4-way image classification set "hands_final" from GitHub (sbenetz/jetson-inference); label vocabulary: background, next gesture, pause gesture, play gesture.

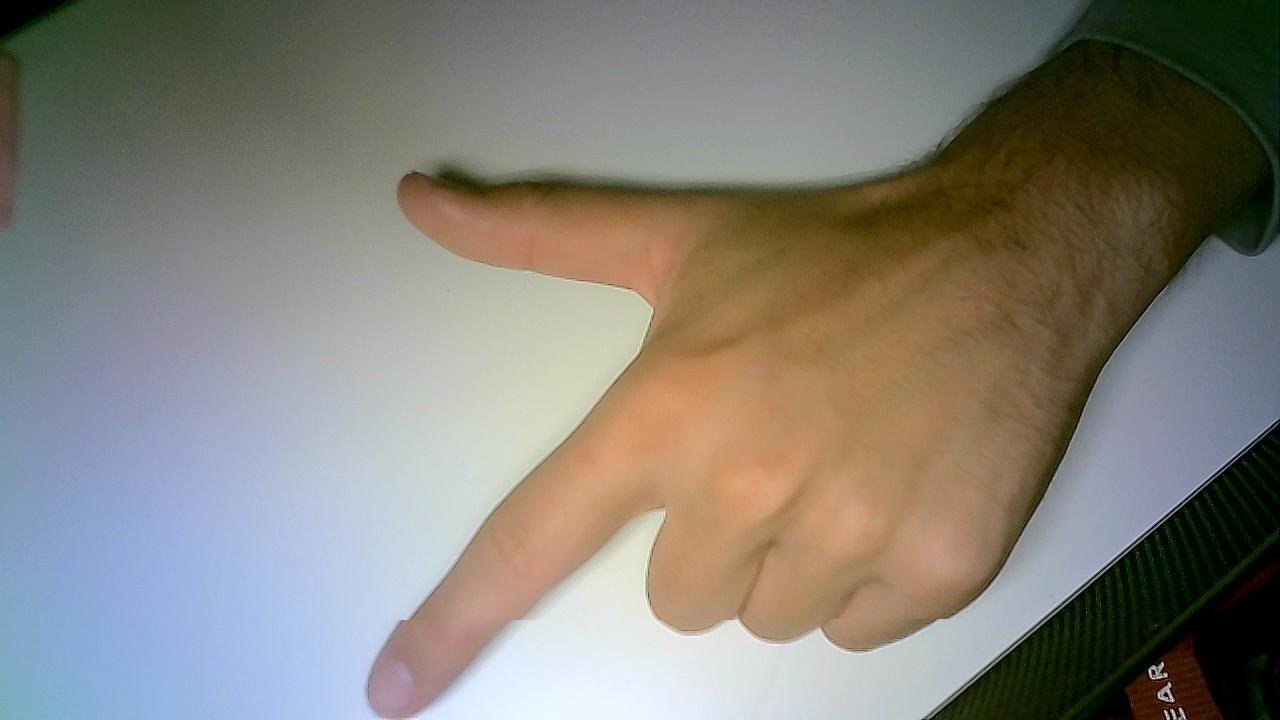
Label: next gesture

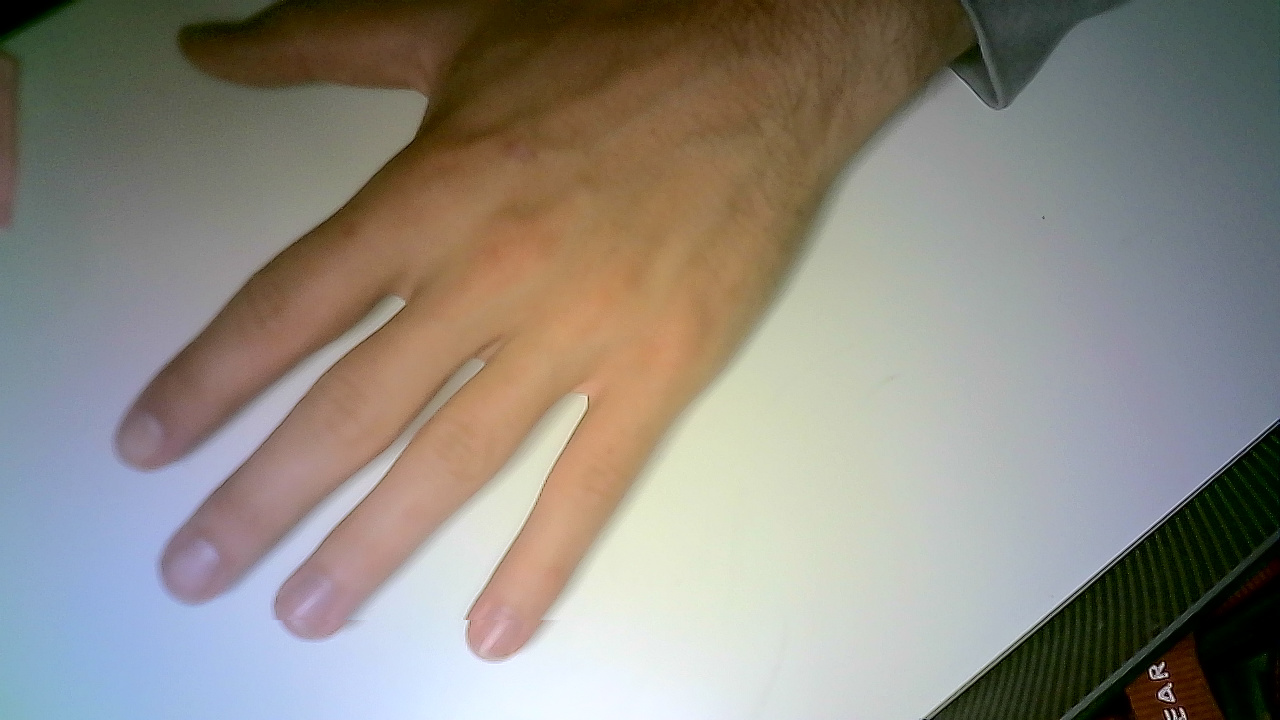
Label: play gesture

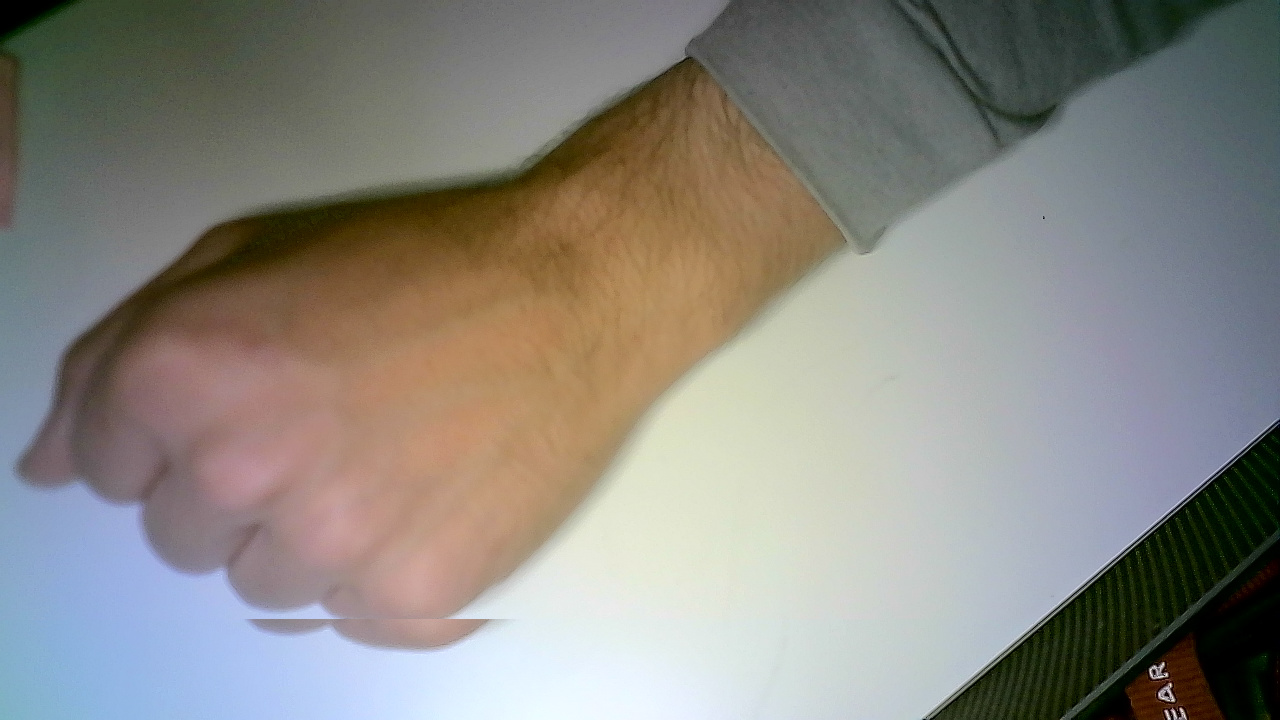
Label: pause gesture

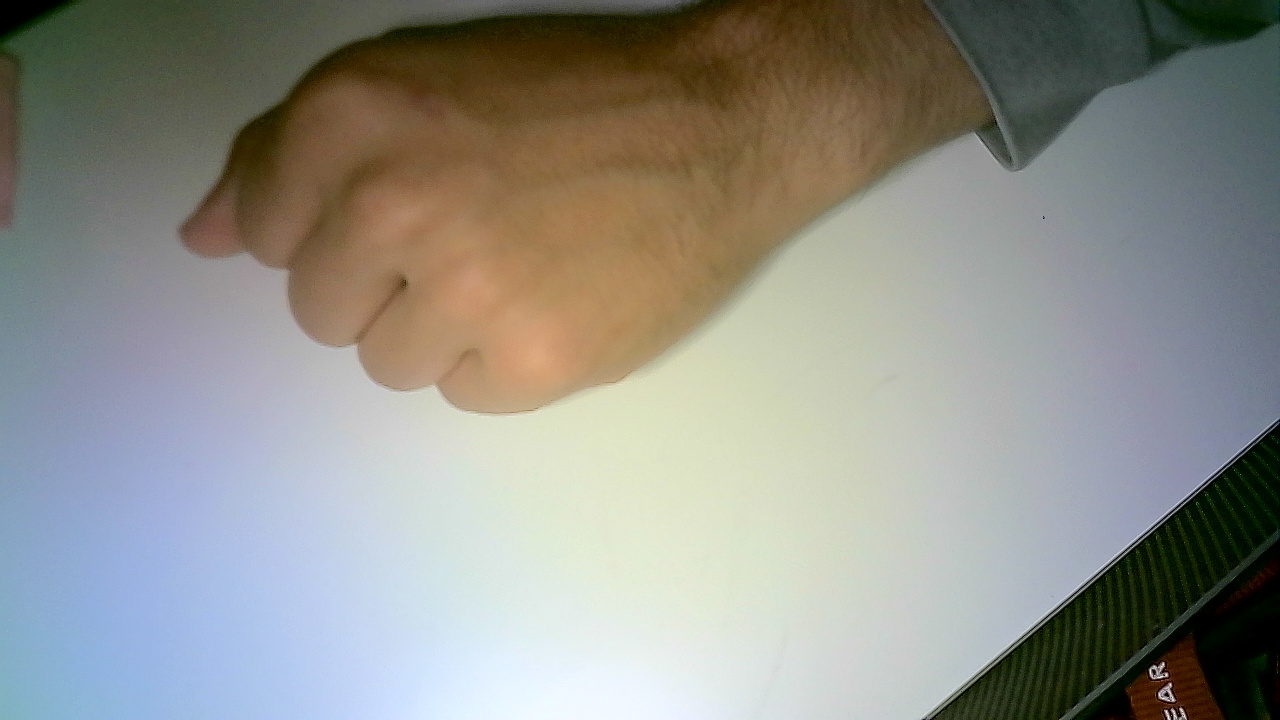
Label: pause gesture

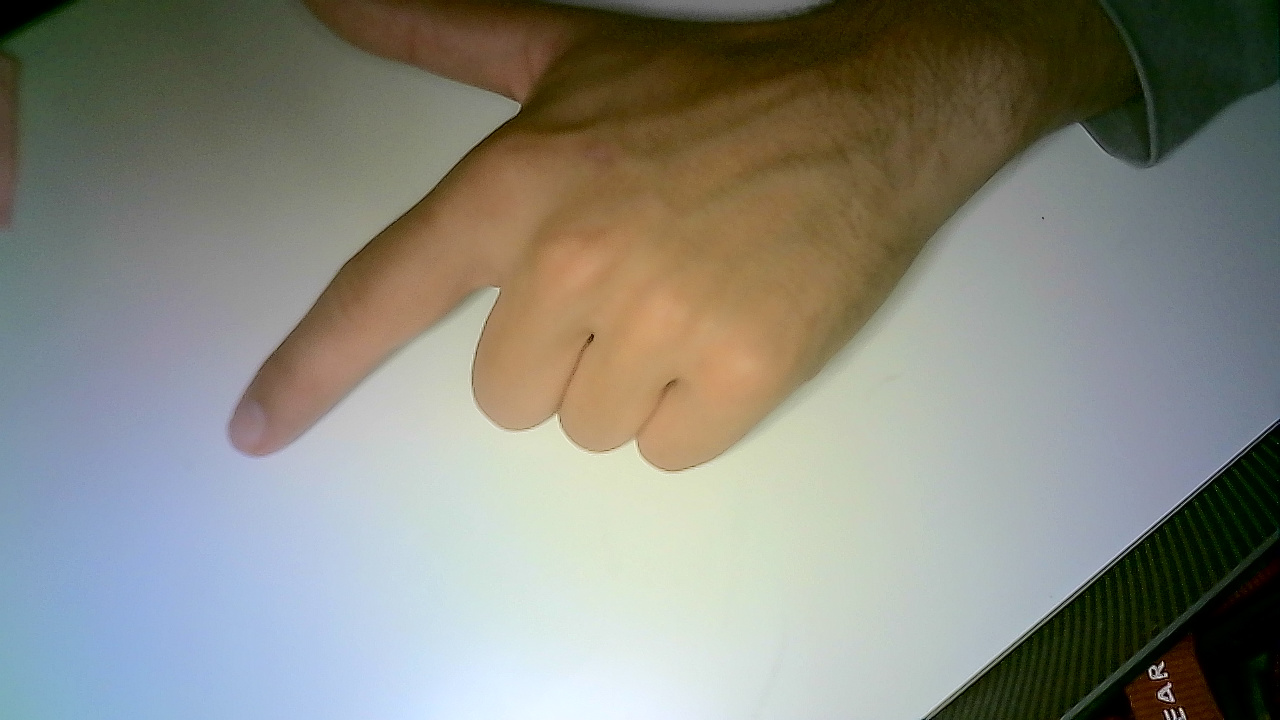
Label: next gesture

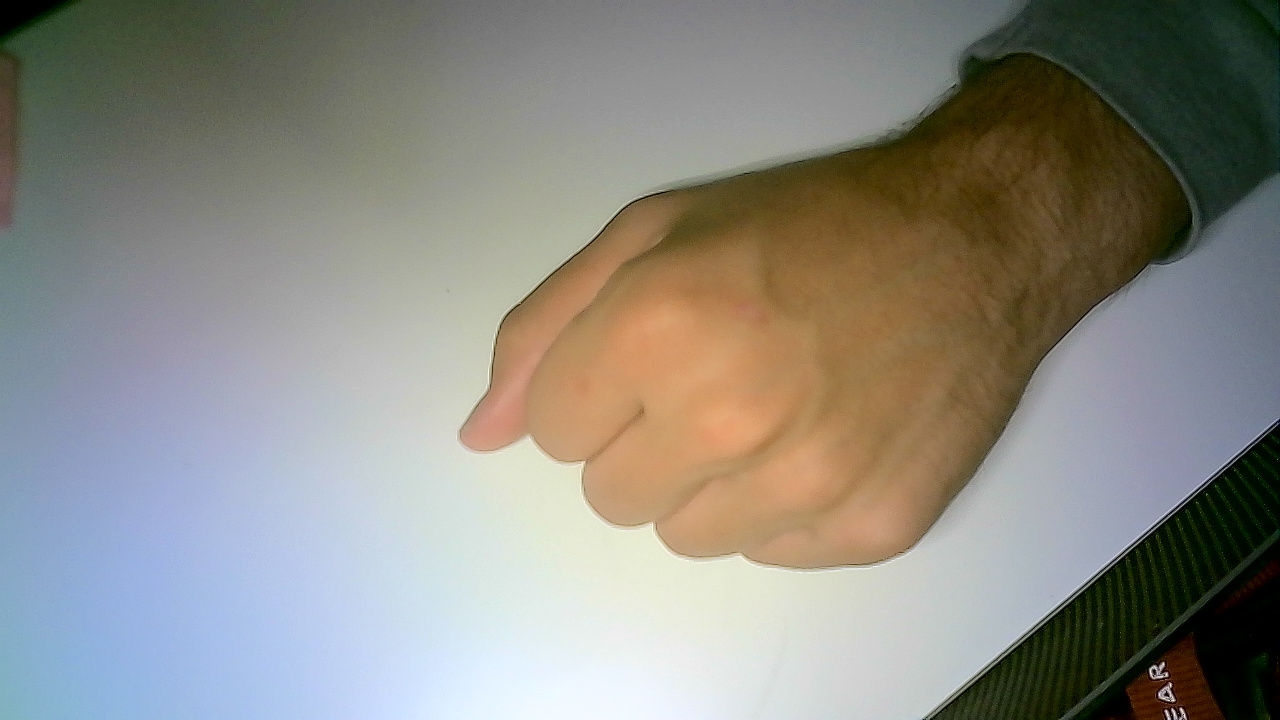
Label: pause gesture
